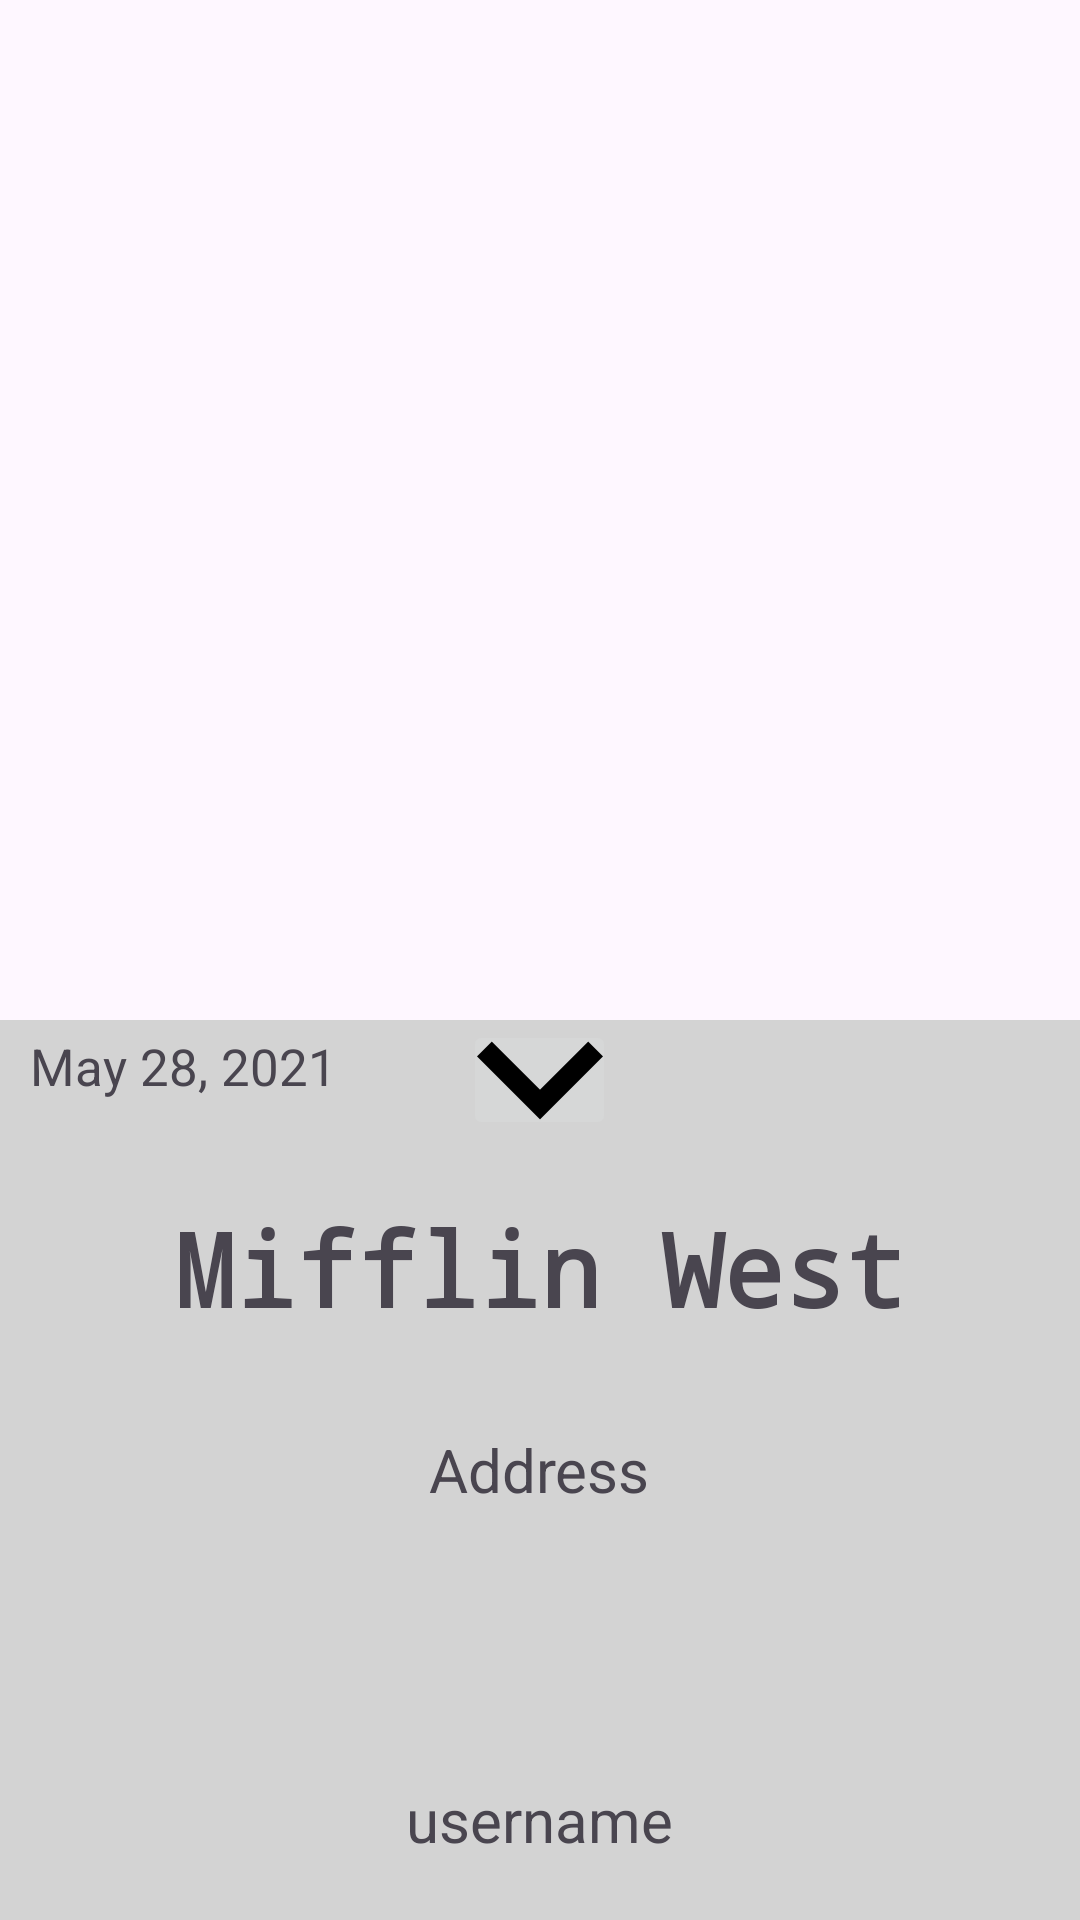

Android layout source for this screen:
<!-- AndroidManifest.xml: application theme Theme.Memorylane -->
<!-- res/layout/fragment_sllideshow_info.xml -->
<?xml version="1.0" encoding="utf-8"?>
<FrameLayout xmlns:android="http://schemas.android.com/apk/res/android"
    xmlns:app="http://schemas.android.com/apk/res-auto"
    xmlns:tools="http://schemas.android.com/tools"
    android:layout_width="match_parent"
    android:layout_height="match_parent"
    tools:context=".SlideshowInfoFragment">

    <FrameLayout
        android:id="@+id/BackgroundFrame"
        android:layout_width="match_parent"
        android:layout_height="300dp"
        android:layout_gravity="bottom"
        android:background="#D3D3D3" >

        <ImageButton
            android:id="@+id/menu_down_button"
            android:layout_width="51dp"
            android:layout_height="40dp"
            android:layout_gravity="center_horizontal|top"
            android:src="@mipmap/menu_down_button" />

        <TextView
            android:id="@+id/area"
            android:layout_width="wrap_content"
            android:layout_height="wrap_content"
            android:layout_gravity="center_horizontal"
            android:layout_marginTop="60dp"
            android:fontFamily="monospace"
            android:text="Mifflin West"
            android:textSize="34sp"
            android:textStyle="bold" />

        <TextView
            android:id="@+id/date"
            android:layout_width="wrap_content"
            android:layout_height="wrap_content"
            android:layout_below="@id/area"
            android:layout_marginLeft="10dp"
            android:layout_marginTop="4dp"
            android:textSize="17dp"
            android:text="May 28, 2021" />

        <TextView
            android:id="@+id/address"
            android:layout_width="wrap_content"
            android:layout_height="wrap_content"
            android:layout_gravity="center"
            android:textSize="20dp"
            android:text="Address" />

        <TextView
            android:id="@+id/user"
            android:layout_width="wrap_content"
            android:layout_height="wrap_content"
            android:layout_gravity="center|bottom"
            android:layout_marginBottom="20dp"
            android:textSize="20dp"
            android:text="username" />
        

    </FrameLayout>
    
</FrameLayout>
<!-- resources referenced by this layout -->
<resources>
  <!-- mipmap menu_down_button: png bitmap (mipmap-hdpi, 762 bytes) -->
  <style name="Theme.Memorylane" parent="Base.Theme.Memorylane" />
  <style name="Base.Theme.Memorylane" parent="Theme.Material3.DayNight.NoActionBar">
          
          
      </style>
</resources>
